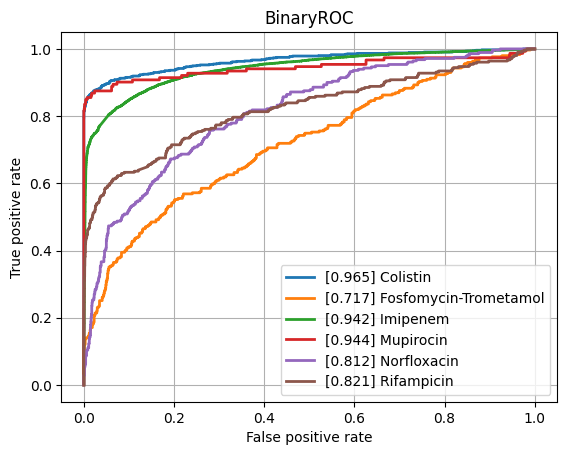

The file beside this chart, header and first rows:
class, ROCAUC, n_positives, n_negatives
Amikacin, 0.9331, 1076, 5411
Amoxicillin-Clavulanic acid, 0.8758, 4178, 6138
Ampicillin, 0.8955, 9988, 5673
Ampicillin-Amoxicillin, 0.8971, 5722, 1004
Cefazolin, 0.9172, 1032, 1214
Cefepime, 0.9026, 3559, 8108
Cefpodoxime, 0.8493, 535, 920
Ceftazidime, 0.8639, 4378, 12044
Ceftriaxone, 0.8609, 3759, 10264
Cefuroxime, 0.9396, 6628, 1771
Ciprofloxacin, 0.8493, 6746, 16427
Clindamycin, 0.8738, 5730, 5605
Colistin, 0.9655, 756, 3641
Cotrimoxazole, 0.8478, 7956, 17446
Ertapenem, 0.8383, 137, 5414
Erythromycin, 0.8667, 5773, 4571
Fosfomycin, 0.8622, 1828, 6778
Fosfomycin-Trometamol, 0.7174, 299, 1006
Fusidic acid, 0.8651, 900, 1931
Gentamicin, 0.9307, 9286, 11372
Imipenem, 0.9418, 7857, 15815
Levofloxacin, 0.9136, 3351, 5796
Meropenem, 0.8912, 2567, 15908
Mupirocin, 0.9441, 152, 1251
Nitrofurantoin, 0.8336, 393, 3160
Norfloxacin, 0.812, 281, 1482
Oxacillin, 0.8995, 2861, 3950
Penicillin, 0.8973, 3028, 940
Piperacillin-Tazobactam, 0.8533, 6267, 13803
Rifampicin, 0.8212, 305, 7026
Teicoplanin, 0.9246, 71, 1891
Tetracycline, 0.8491, 1729, 5372
Tobramycin, 0.9118, 1309, 4293
Vancomycin, 0.9416, 655, 12484
micro, 0.9117, , 
macro, 0.882, , 
